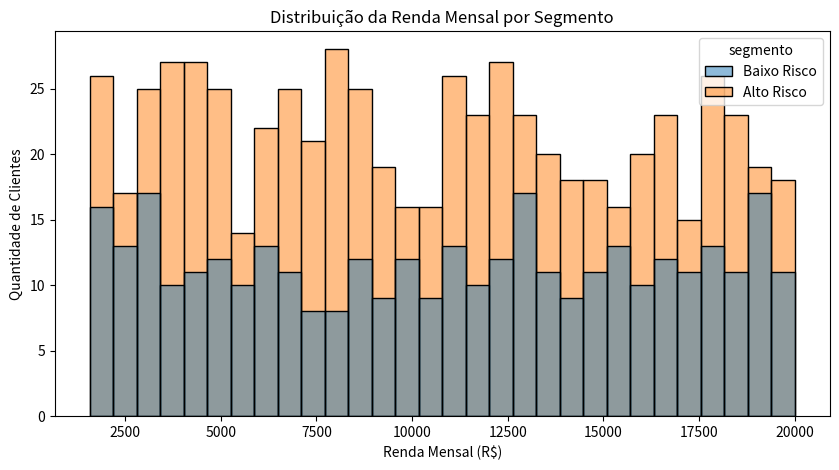
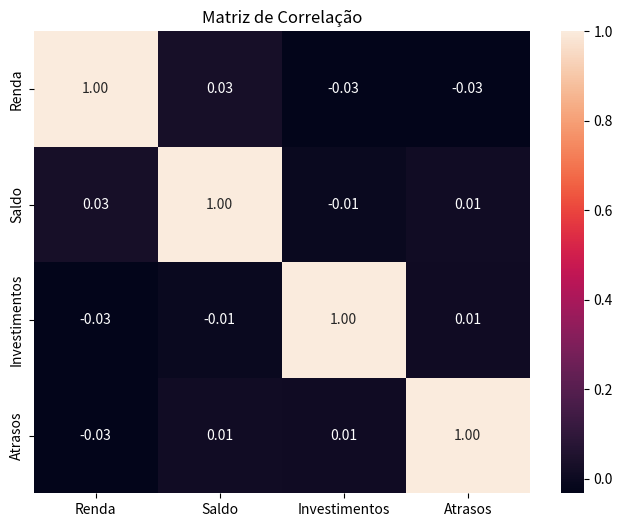

The matplotlib source for these figures, in order:
# Importando as bibliotecas
import pandas as pd
import numpy as np
import seaborn as sns
import matplotlib.pyplot as plt

# Garantindo reprodutibilidade
np.random.seed(42)

# Gerando dados fictícios
id_clientes = np.arange(1, 1001)
renda_mensal = np.random.uniform(1500, 20000, 1000)
saldo_conta = np.random.uniform(0, 1_000_000, 1000)
cartao_credito = np.random.uniform(0, 15000, 1000)
investimentos = np.random.uniform(0, 10_000_000, 1000)
atrasos = np.random.randint(0, 90, 1000)

# Criando o DataFrame
df = pd.DataFrame({
    'id_cliente':   id_clientes,
    'renda_mensal': renda_mensal,
    'saldo_conta':  saldo_conta,
    'cartao_credito': cartao_credito,
    'investimentos':  investimentos,
    'atrasos_dias':   atrasos
})

# Criando os segmentos de clientes
df['segmento'] = np.where(df['atrasos_dias'] > 30, 'Alto Risco', 'Baixo Risco')

#Analise estatistica
print("=== PERFIL MÉDIO DOS CLIENTES ===")
print(f"Renda Mensal:   Média R$ {np.mean(renda_mensal):.2f} | Mediana R$ {np.median(renda_mensal):.2f} | Desvio Padrão R$ {np.std(renda_mensal):.2f}")
print(f"Saldo Conta:    Média R$ {np.mean(saldo_conta):.2f} | Mediana R$ {np.median(saldo_conta):.2f} | Desvio Padrão R$ {np.std(saldo_conta):.2f}")
print(f"Investimentos:  Média R$ {np.mean(investimentos):,.2f} | Mediana R$ {np.median(investimentos):.2f} | Desvio Padrão R$ {np.std(investimentos):.2f}")
print(f"Atrasos (dias): Média {np.mean(atrasos):.1f} | Mediana {np.median(atrasos):.1f} | Desvio Padrão {np.std(atrasos):.1f}")

# Separando os segmentos
alto_risco = df[df['segmento'] == 'Alto Risco']
baixo_risco = df[df['segmento'] == 'Baixo Risco']

# Comparando os segmentos
print("=== ALTO RISCO ===")
print(f"Quantidade de clientes: {len(alto_risco)}")
print(f"Renda Média:    R$ {np.mean(alto_risco['renda_mensal']):,.2f}")
print(f"Saldo Médio:    R$ {np.mean(alto_risco['saldo_conta']):,.2f}")
print(f"Investimentos:  R$ {np.mean(alto_risco['investimentos']):,.2f}")
print(f"Atraso Médio:   {np.mean(alto_risco['atrasos_dias']):.1f} dias")

print("\n=== BAIXO RISCO ===")
print(f"Quantidade de clientes: {len(baixo_risco)}")
print(f"Renda Média:    R$ {np.mean(baixo_risco['renda_mensal']):,.2f}")
print(f"Saldo Médio:    R$ {np.mean(baixo_risco['saldo_conta']):,.2f}")
print(f"Investimentos:  R$ {np.mean(baixo_risco['investimentos']):,.2f}")
print(f"Atraso Médio:   {np.mean(baixo_risco['atrasos_dias']):.1f} dias")

# Calculando correlações
print("=== CORRELAÇÕES ===")

corr_renda_invest = np.corrcoef(df['renda_mensal'], df['investimentos'])[0,1]
corr_renda_saldo = np.corrcoef(df['renda_mensal'], df['saldo_conta'])[0,1]
corr_atraso_saldo = np.corrcoef(df['atrasos_dias'], df['saldo_conta'])[0,1]

print(f"Renda x Investimentos: {corr_renda_invest:.2f}")
print(f"Renda x Saldo Conta:   {corr_renda_saldo:.2f}")
print(f"Atraso x Saldo Conta:  {corr_atraso_saldo:.2f}")

# Gráfico 1 - Distribuição da Renda por Segmento
plt.figure(figsize=(10, 5))
sns.histplot(data=df, x='renda_mensal', hue='segmento', bins=30)
plt.title('Distribuição da Renda Mensal por Segmento')
plt.xlabel('Renda Mensal (R$)')
plt.ylabel('Quantidade de Clientes')
plt.show()
plt.savefig('distribuicao_renda.png')

# Gráfico 2 - Matriz de Correlação
plt.figure(figsize=(8, 6))
correlacoes = np.corrcoef([df['renda_mensal'], df['saldo_conta'], 
                           df['investimentos'], df['atrasos_dias']])
sns.heatmap(correlacoes, annot=True, fmt='.2f',
            xticklabels=['Renda', 'Saldo', 'Investimentos', 'Atrasos'],
            yticklabels=['Renda', 'Saldo', 'Investimentos', 'Atrasos'])
plt.title('Matriz de Correlação')
plt.show()
plt.savefig('matriz_correlacao.png')
